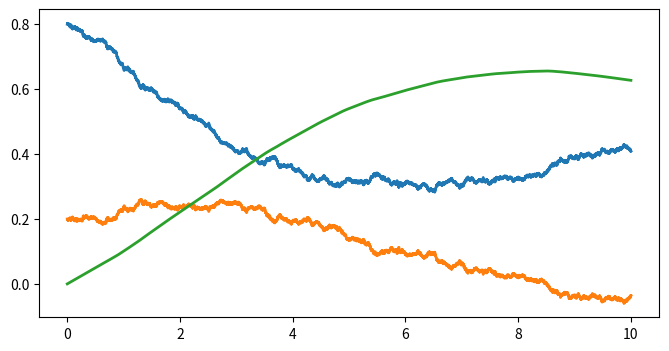

Write Python code to recreate this figure.
import numpy as np
import matplotlib.pyplot as plt

if __name__ == '__main__':
    sigma = 1000 # Noise sigma
    dt = .001  # Time step.
    T = 10.  # Total time.
    n = int(T / dt)  # Number of time steps.
    timespan = np.linspace(0., T, n)  # Vector of times.

    beta = 0.5
    gamma = 0.5

    sigma_bis = np.sqrt(sigma)
    sqrtdt = np.sqrt(dt)

    # Initialize arrays and force initial conditions
    s = np.zeros(n)
    s[0] = 0.8
    i = np.zeros(n)
    i[0] = 0.2
    r = np.zeros(n)

    N = 1
    for t in range(n - 1):
        noise_term = sigma_bis * sqrtdt * np.random.randn()
        s[t + 1] = s[t] + dt * ((- beta * s[t] * i[t]) / N - noise_term)
        i[t + 1] = i[t] + dt * ((beta * s[t] * i[t]) / N - gamma * i[t] + noise_term)
        r[t + 1] = r[t] + dt * (gamma * i[t])

    fig, ax = plt.subplots(1, 1, figsize=(8, 4))
    ax.plot(timespan, s, lw=2)
    ax.plot(timespan, i, lw=2)
    ax.plot(timespan, r, lw=2)

    fig.show()
